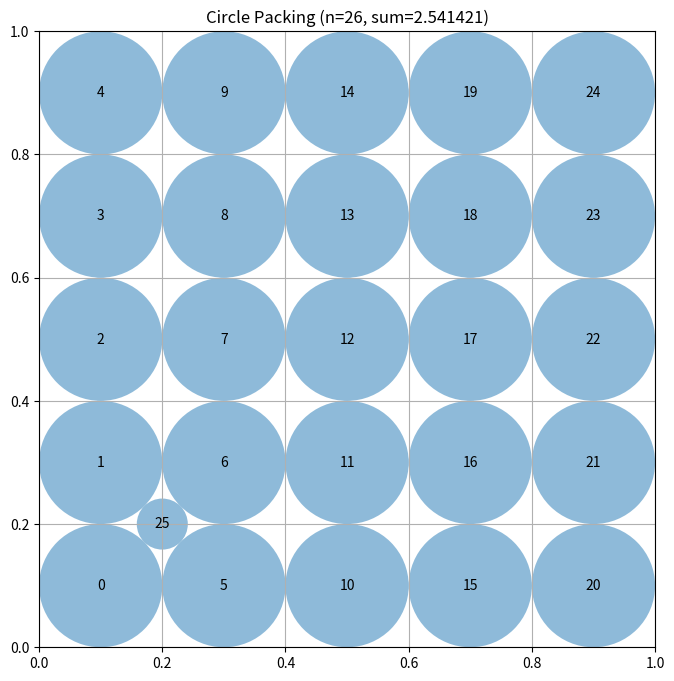

Write the Python code that produced this figure.
"""Constructor-based circle packing for n=26 circles"""
import numpy as np
from scipy.optimize import linprog  # Pre-imported for LP approaches

# EVOLVE-BLOCK-START
def construct_packing():
    """Try several layouts and keep the one with the largest total radius."""
    import numpy as np

    best_sum = -1.0
    best_centers = best_radii = None

    def update(c):
        nonlocal best_sum, best_centers, best_radii
        r = compute_max_radii(c)
        s = r.sum()
        if s > best_sum:
            best_sum, best_centers, best_radii = s, c.copy(), r.copy()

    # 1) 5×5 grid + extra point
    gv = np.arange(0.1, 1.0, 0.2)
    g = np.array([[x, y] for x in gv for y in gv], float)
    g = np.vstack([g, [[0.2, 0.2]]])
    update(g)

    # 2) two‑ring pattern (center + inner + outer)
    n = 26
    cen = np.array([0.5, 0.5])
    inner, outer = 0.3, 0.55
    r2 = np.zeros((n, 2))
    r2[0] = cen
    for i in range(8):
        a = 2 * np.pi * i / 8
        r2[i + 1] = cen + inner * np.array([np.cos(a), np.sin(a)])
    for i in range(16):
        a = 2 * np.pi * i / 16
        r2[i + 9] = cen + outer * np.array([np.cos(a), np.sin(a)])
    r2 = np.clip(r2, 0.001, 0.999)
    update(r2)

    # 3) a few random layouts
    rng = np.random.default_rng(42)
    for _ in range(5):
        rand = rng.random((n, 2))
        update(rand)

    return best_centers, best_radii, best_sum


def compute_max_radii(centers):
    """Linear‑programming max‑sum‑radii for fixed centre positions."""
    import numpy as np
    from scipy.optimize import linprog

    n = centers.shape[0]
    # border limits
    bl = np.minimum.reduce(
        [centers[:, 0], centers[:, 1], 1 - centers[:, 0], 1 - centers[:, 1]]
    )
    c = -np.ones(n)

    # pairwise non‑overlap constraints
    pairs = [(i, j) for i in range(n) for j in range(i + 1, n)]
    m = len(pairs)
    A = np.zeros((m + n, n))
    b = np.empty(m + n)

    row = 0
    for i, j in pairs:
        A[row, i] = A[row, j] = 1.0
        b[row] = np.linalg.norm(centers[i] - centers[j])
        row += 1

    # border constraints
    A[row:] = np.eye(n)
    b[row:] = bl

    bounds = [(0, None)] * n
    res = linprog(c, A_ub=A, b_ub=b, bounds=bounds, method="highs")
    return res.x if res.success else bl
# EVOLVE-BLOCK-END


# This part remains fixed (not evolved)
def run_packing():
    """Run the circle packing constructor for n=26"""
    centers, radii, sum_radii = construct_packing()
    return centers, radii, sum_radii


def visualize(centers, radii):
    """
    Visualize the circle packing

    Args:
        centers: np.array of shape (n, 2) with (x, y) coordinates
        radii: np.array of shape (n) with radius of each circle
    """
    import matplotlib.pyplot as plt
    from matplotlib.patches import Circle

    fig, ax = plt.subplots(figsize=(8, 8))

    # Draw unit square
    ax.set_xlim(0, 1)
    ax.set_ylim(0, 1)
    ax.set_aspect("equal")
    ax.grid(True)

    # Draw circles
    for i, (center, radius) in enumerate(zip(centers, radii)):
        circle = Circle(center, radius, alpha=0.5)
        ax.add_patch(circle)
        ax.text(center[0], center[1], str(i), ha="center", va="center")

    plt.title(f"Circle Packing (n={len(centers)}, sum={sum(radii):.6f})")
    plt.show()


if __name__ == "__main__":
    centers, radii, sum_radii = run_packing()
    print(f"Sum of radii: {sum_radii}")
    # AlphaEvolve improved this to 2.635

    # Uncomment to visualize:
    visualize(centers, radii)
